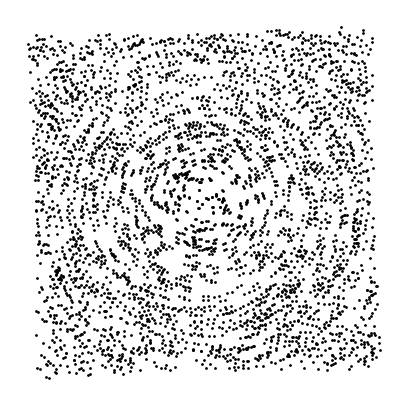

Source code (Python):
# -*- coding: utf-8 -*-
"""
Created on Sat Apr 14 13:50:47 2018

[redacted]
"""

import matplotlib.pyplot as plt
import numpy as np
import math

# generate a rectangular matrix of random numbers
n = 2000
x = np.random.rand(n)
y = np.random.rand(n)
ma = list(zip(x,y))

# make a copy of the matrix and rotate it around the centre of the plot
def rotate(ma,th,centre=(0,0)): 
    x = ma[0] - centre[0]
    y = ma[1] - centre[1]
    theta = np.radians(th)
    cos_th = math.cos(theta)
    sin_th = math.sin(theta)
    x1 = (x * cos_th - y * sin_th)
    y1 = (x * sin_th + y * cos_th)
    x1 = x1 + centre[0]
    y1 = y1 + centre[1]
    return([x1,y1])

ma_centre = (np.mean(x),np.mean(y))
ma_rotated = [rotate(r,3,ma_centre) for r in ma]
ma_rotated_np = np.array(ma_rotated)
x_rotated = ma_rotated_np[:,0]
y_rotated = ma_rotated_np[:,1]

plt.figure(figsize=(5,5),dpi=200)
plt.axis("off")

plt.scatter(x,y,s=1,marker='o',c='black')
plt.scatter(x_rotated,y_rotated,s=1,marker='o', color = 'black')

plt.savefig('moire_pattern.png')
plt.show()

